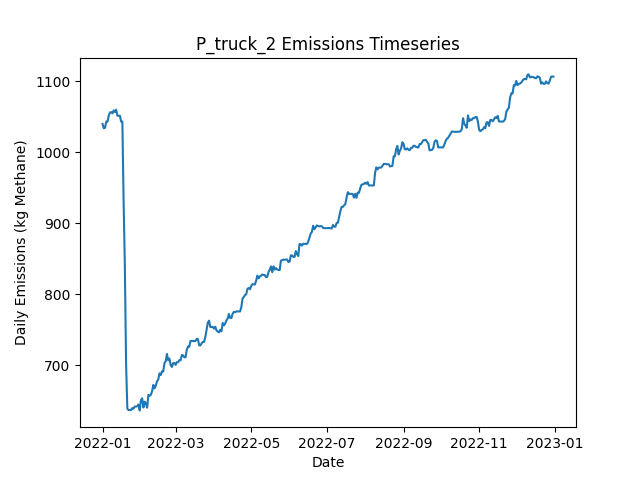

The table this chart was drawn from, first rows:
Date, Daily Emissions (Kg Methane), Daily Mitigable Emissions (Kg Methane), Daily Non-Mitigable Emissions (Kg Methan…, Daily Cost ($), Active Leaks, New Leaks, Leaks Repaired, Leaks Naturally Repaired, Leaks Tagged, Daily Repair Cost ($), Daily Natural Repair Cost ($), truck Deployment Cost ($), truck Sites flagged for Follow-Up, truck Leaks tagged for repair, truck Sites Visited, truck Travel Time (Minutes), truck Survey Time (Minutes), OGI_FU Deployment Cost ($), OGI_FU Sites flagged for Follow-Up, OGI_FU Leaks tagged for repair, OGI_FU Sites Visited, OGI_FU Travel Time (Minutes), OGI_FU Survey Time (Minutes)
2022-01-01, 1040, 733.6, 306.4, 400, 392, 393, 0, 1, 0.00000, 0.00000, 200, 400, 0, , 10, 180, 270, 0.00000, , 0, 0, 0, 0
2022-01-02, 1034, 727.3, 306.4, 400, 390, 0, 0, 2, 0.00000, 0.00000, 400, 400, 0, , 1, 20, 30, 0.00000, , 0, 0, 0, 0
2022-01-03, 1034, 730, 304.4, 1000, 390, 1, 0, 0, 33, 0.00000, 0.00000, 0.00000, 9, , 0, 0, 0, 1000, , 33, 3, 120, 360
2022-01-04, 1043, 738.7, 304.4, 1000, 392, 2, 0, 0, 38, 0.00000, 0.00000, 0.00000, 1, , 0, 0, 0, 1000, , 38, 3, 120, 360
2022-01-05, 1043, 738.7, 304.4, 1000, 392, 0, 0, 0, 44, 0.00000, 0.00000, 0.00000, 0, , 0, 0, 0, 1000, , 44, 3, 120, 360
2022-01-06, 1051, 738.7, 312.7, 500, 393, 1, 0, 0, 19, 0.00000, 0.00000, 0.00000, 0, , 0, 0, 0, 500, , 19, 1, 30, 120
2022-01-07, 1056, 741.4, 314.7, 0.00000, 395, 2, 0, 0, 0.00000, 0.00000, 0.00000, 0.00000, 0, , 0, 0, 0, 0.00000, , 0, 0, 0, 0
2022-01-08, 1057, 741.9, 314.7, 0.00000, 396, 1, 0, 0, 0.00000, 0.00000, 0.00000, 0.00000, 0, , 0, 0, 0, 0.00000, , 0, 0, 0, 0
2022-01-09, 1055, 741.9, 312.9, 0.00000, 396, 2, 0, 1, 0.00000, 0.00000, 200, 0.00000, 0, , 0, 0, 0, 0.00000, , 0, 0, 0, 0
2022-01-10, 1059, 746.1, 312.9, 0.00000, 398, 2, 0, 0, 0.00000, 0.00000, 0.00000, 0.00000, 0, , 0, 0, 0, 0.00000, , 0, 0, 0, 0
2022-01-11, 1057, 745.9, 311, 0.00000, 396, 0, 0, 1, 0.00000, 0.00000, 200, 0.00000, 0, , 0, 0, 0, 0.00000, , 0, 0, 0, 0
2022-01-12, 1060, 748.6, 311.4, 0.00000, 398, 2, 0, 0, 0.00000, 0.00000, 0.00000, 0.00000, 0, , 0, 0, 0, 0.00000, , 0, 0, 0, 0
2022-01-13, 1051, 748.3, 303.1, 0.00000, 396, 0, 0, 1, 0.00000, 0.00000, 200, 0.00000, 0, , 0, 0, 0, 0.00000, , 0, 0, 0, 0
2022-01-14, 1051, 748.3, 303.1, 0.00000, 396, 0, 0, 0, 0.00000, 0.00000, 0.00000, 0.00000, 0, , 0, 0, 0, 0.00000, , 0, 0, 0, 0
2022-01-15, 1051, 748.3, 303.1, 0.00000, 396, 0, 0, 0, 0.00000, 0.00000, 0.00000, 0.00000, 0, , 0, 0, 0, 0.00000, , 0, 0, 0, 0
2022-01-16, 1043, 740.3, 303.1, 0.00000, 396, 2, 0, 2, 0.00000, 0.00000, 400, 0.00000, 0, , 0, 0, 0, 0.00000, , 0, 0, 0, 0
2022-01-17, 1043, 740.1, 303.1, 0.00000, 395, 0, 0, 1, 0.00000, 0.00000, 200, 0.00000, 0, , 0, 0, 0, 0.00000, , 0, 0, 0, 0
2022-01-18, 931.7, 630.6, 301.2, 5800, 367, 2, 29, 0, 0.00000, 5800, 0.00000, 0.00000, 0, , 0, 0, 0, 0.00000, , 0, 0, 0, 0
2022-01-19, 841, 540.5, 300.5, 6000, 339, 3, 30, 0, 0.00000, 6000, 0.00000, 0.00000, 0, , 0, 0, 0, 0.00000, , 0, 0, 0, 0
2022-01-20, 702, 401.5, 300.5, 7600, 302, 1, 38, 0, 0.00000, 7600, 0.00000, 0.00000, 0, , 0, 0, 0, 0.00000, , 0, 0, 0, 0
2022-01-21, 639, 339, 300.1, 3400, 285, 1, 17, 0, 0.00000, 3400, 0.00000, 0.00000, 0, , 0, 0, 0, 0.00000, , 0, 0, 0, 0
2022-01-22, 637.1, 339, 298.1, 0.00000, 284, 0, 0, 0, 0.00000, 0.00000, 0.00000, 0.00000, 0, , 0, 0, 0, 0.00000, , 0, 0, 0, 0
2022-01-23, 637.1, 339, 298.1, 0.00000, 284, 0, 0, 0, 0.00000, 0.00000, 0.00000, 0.00000, 0, , 0, 0, 0, 0.00000, , 0, 0, 0, 0
2022-01-24, 637.1, 339, 298.1, 0.00000, 284, 1, 0, 0, 0.00000, 0.00000, 0.00000, 0.00000, 0, , 0, 0, 0, 0.00000, , 0, 0, 0, 0
2022-01-25, 639.7, 341.7, 298.1, 0.00000, 285, 1, 0, 0, 0.00000, 0.00000, 0.00000, 0.00000, 0, , 0, 0, 0, 0.00000, , 0, 0, 0, 0
2022-01-26, 639.1, 341.7, 297.4, 0.00000, 284, 0, 0, 0, 0.00000, 0.00000, 0.00000, 0.00000, 0, , 0, 0, 0, 0.00000, , 0, 0, 0, 0
2022-01-27, 642, 344.3, 297.6, 0.00000, 286, 2, 0, 0, 0.00000, 0.00000, 0.00000, 0.00000, 0, , 0, 0, 0, 0.00000, , 0, 0, 0, 0
2022-01-28, 642, 344.3, 297.6, 0.00000, 286, 1, 0, 1, 0.00000, 0.00000, 200, 0.00000, 0, , 0, 0, 0, 0.00000, , 0, 0, 0, 0
2022-01-29, 642.4, 344.3, 298.1, 0.00000, 287, 1, 0, 0, 0.00000, 0.00000, 0.00000, 0.00000, 0, , 0, 0, 0, 0.00000, , 0, 0, 0, 0
2022-01-30, 644.8, 344.8, 300.1, 0.00000, 289, 2, 0, 0, 0.00000, 0.00000, 0.00000, 0.00000, 0, , 0, 0, 0, 0.00000, , 0, 0, 0, 0
2022-01-31, 636.6, 344.8, 291.8, 0.00000, 288, 0, 0, 0, 0.00000, 0.00000, 0.00000, 0.00000, 0, , 0, 0, 0, 0.00000, , 0, 0, 0, 0
2022-02-01, 650.9, 359.1, 291.8, 0.00000, 290, 2, 0, 0, 0.00000, 0.00000, 0.00000, 0.00000, 0, , 0, 0, 0, 0.00000, , 0, 0, 0, 0
2022-02-02, 653.6, 361.8, 291.8, 0.00000, 291, 1, 0, 0, 0.00000, 0.00000, 0.00000, 0.00000, 0, , 0, 0, 0, 0.00000, , 0, 0, 0, 0
2022-02-03, 640.6, 357.7, 282.8, 0.00000, 289, 1, 0, 2, 0.00000, 0.00000, 400, 0.00000, 0, , 0, 0, 0, 0.00000, , 0, 0, 0, 0
2022-02-04, 648.9, 366, 282.8, 0.00000, 290, 1, 0, 0, 0.00000, 0.00000, 0.00000, 0.00000, 0, , 0, 0, 0, 0.00000, , 0, 0, 0, 0
2022-02-05, 646.4, 361.5, 284.8, 0.00000, 290, 1, 0, 1, 0.00000, 0.00000, 200, 0.00000, 0, , 0, 0, 0, 0.00000, , 0, 0, 0, 0
2022-02-06, 640.3, 355.5, 284.8, 0.00000, 289, 0, 0, 1, 0.00000, 0.00000, 200, 0.00000, 0, , 0, 0, 0, 0.00000, , 0, 0, 0, 0
2022-02-07, 658.4, 373.6, 284.8, 0.00000, 292, 3, 0, 0, 0.00000, 0.00000, 0.00000, 0.00000, 0, , 0, 0, 0, 0.00000, , 0, 0, 0, 0
2022-02-08, 657.3, 373.6, 283.7, 0.00000, 290, 0, 0, 0, 0.00000, 0.00000, 0.00000, 0.00000, 0, , 0, 0, 0, 0.00000, , 0, 0, 0, 0
2022-02-09, 658.6, 373.6, 285, 0.00000, 290, 1, 0, 0, 0.00000, 0.00000, 0.00000, 0.00000, 0, , 0, 0, 0, 0.00000, , 0, 0, 0, 0
2022-02-10, 663.5, 378.5, 285, 0.00000, 292, 2, 0, 0, 0.00000, 0.00000, 0.00000, 0.00000, 0, , 0, 0, 0, 0.00000, , 0, 0, 0, 0
2022-02-11, 672.5, 378.5, 293.9, 0.00000, 294, 2, 0, 0, 0.00000, 0.00000, 0.00000, 0.00000, 0, , 0, 0, 0, 0.00000, , 0, 0, 0, 0
2022-02-12, 667.6, 373.2, 294.4, 0.00000, 293, 1, 0, 2, 0.00000, 0.00000, 400, 0.00000, 0, , 0, 0, 0, 0.00000, , 0, 0, 0, 0
2022-02-13, 671.6, 377.2, 294.4, 0.00000, 292, 1, 0, 2, 0.00000, 0.00000, 400, 0.00000, 0, , 0, 0, 0, 0.00000, , 0, 0, 0, 0
2022-02-14, 677.6, 383.2, 294.4, 0.00000, 293, 1, 0, 0, 0.00000, 0.00000, 0.00000, 0.00000, 0, , 0, 0, 0, 0.00000, , 0, 0, 0, 0
2022-02-15, 680.3, 377.4, 302.9, 0.00000, 293, 2, 0, 1, 0.00000, 0.00000, 200, 0.00000, 0, , 0, 0, 0, 0.00000, , 0, 0, 0, 0
2022-02-16, 688.8, 385.9, 302.9, 0.00000, 295, 2, 0, 0, 0.00000, 0.00000, 0.00000, 0.00000, 0, , 0, 0, 0, 0.00000, , 0, 0, 0, 0
2022-02-17, 686.3, 383.2, 303.1, 0.00000, 295, 1, 0, 1, 0.00000, 0.00000, 200, 0.00000, 0, , 0, 0, 0, 0.00000, , 0, 0, 0, 0
2022-02-18, 691.5, 388.4, 303.1, 0.00000, 296, 2, 0, 1, 0.00000, 0.00000, 200, 0.00000, 0, , 0, 0, 0, 0.00000, , 0, 0, 0, 0
2022-02-19, 691.5, 388.4, 303.1, 0.00000, 296, 0, 0, 0, 0.00000, 0.00000, 0.00000, 0.00000, 0, , 0, 0, 0, 0.00000, , 0, 0, 0, 0
2022-02-20, 703.1, 402, 301.1, 0.00000, 298, 3, 0, 0, 0.00000, 0.00000, 0.00000, 0.00000, 0, , 0, 0, 0, 0.00000, , 0, 0, 0, 0
2022-02-21, 705.8, 404.7, 301.1, 0.00000, 299, 1, 0, 0, 0.00000, 0.00000, 0.00000, 0.00000, 0, , 0, 0, 0, 0.00000, , 0, 0, 0, 0
2022-02-22, 716, 412.9, 303.1, 0.00000, 301, 3, 0, 1, 0.00000, 0.00000, 200, 0.00000, 0, , 0, 0, 0, 0.00000, , 0, 0, 0, 0
2022-02-23, 707.1, 412.9, 294.2, 0.00000, 300, 0, 0, 0, 0.00000, 0.00000, 0.00000, 0.00000, 0, , 0, 0, 0, 0.00000, , 0, 0, 0, 0
2022-02-24, 709.6, 415.4, 294.2, 0.00000, 300, 1, 0, 1, 0.00000, 0.00000, 200, 0.00000, 0, , 0, 0, 0, 0.00000, , 0, 0, 0, 0
2022-02-25, 700.2, 414.9, 285.2, 0.00000, 298, 0, 0, 1, 0.00000, 0.00000, 200, 0.00000, 0, , 0, 0, 0, 0.00000, , 0, 0, 0, 0
2022-02-26, 697.8, 414.9, 282.8, 0.00000, 296, 0, 0, 0, 0.00000, 0.00000, 0.00000, 0.00000, 0, , 0, 0, 0, 0.00000, , 0, 0, 0, 0
2022-02-27, 703.1, 420.3, 282.8, 0.00000, 299, 3, 0, 0, 0.00000, 0.00000, 0.00000, 0.00000, 0, , 0, 0, 0, 0.00000, , 0, 0, 0, 0
2022-02-28, 703.3, 420.5, 282.8, 0.00000, 300, 1, 0, 0, 0.00000, 0.00000, 0.00000, 0.00000, 0, , 0, 0, 0, 0.00000, , 0, 0, 0, 0
2022-03-01, 700.7, 417.9, 282.8, 0.00000, 299, 0, 0, 1, 0.00000, 0.00000, 200, 0.00000, 0, , 0, 0, 0, 0.00000, , 0, 0, 0, 0
... 305 more rows
